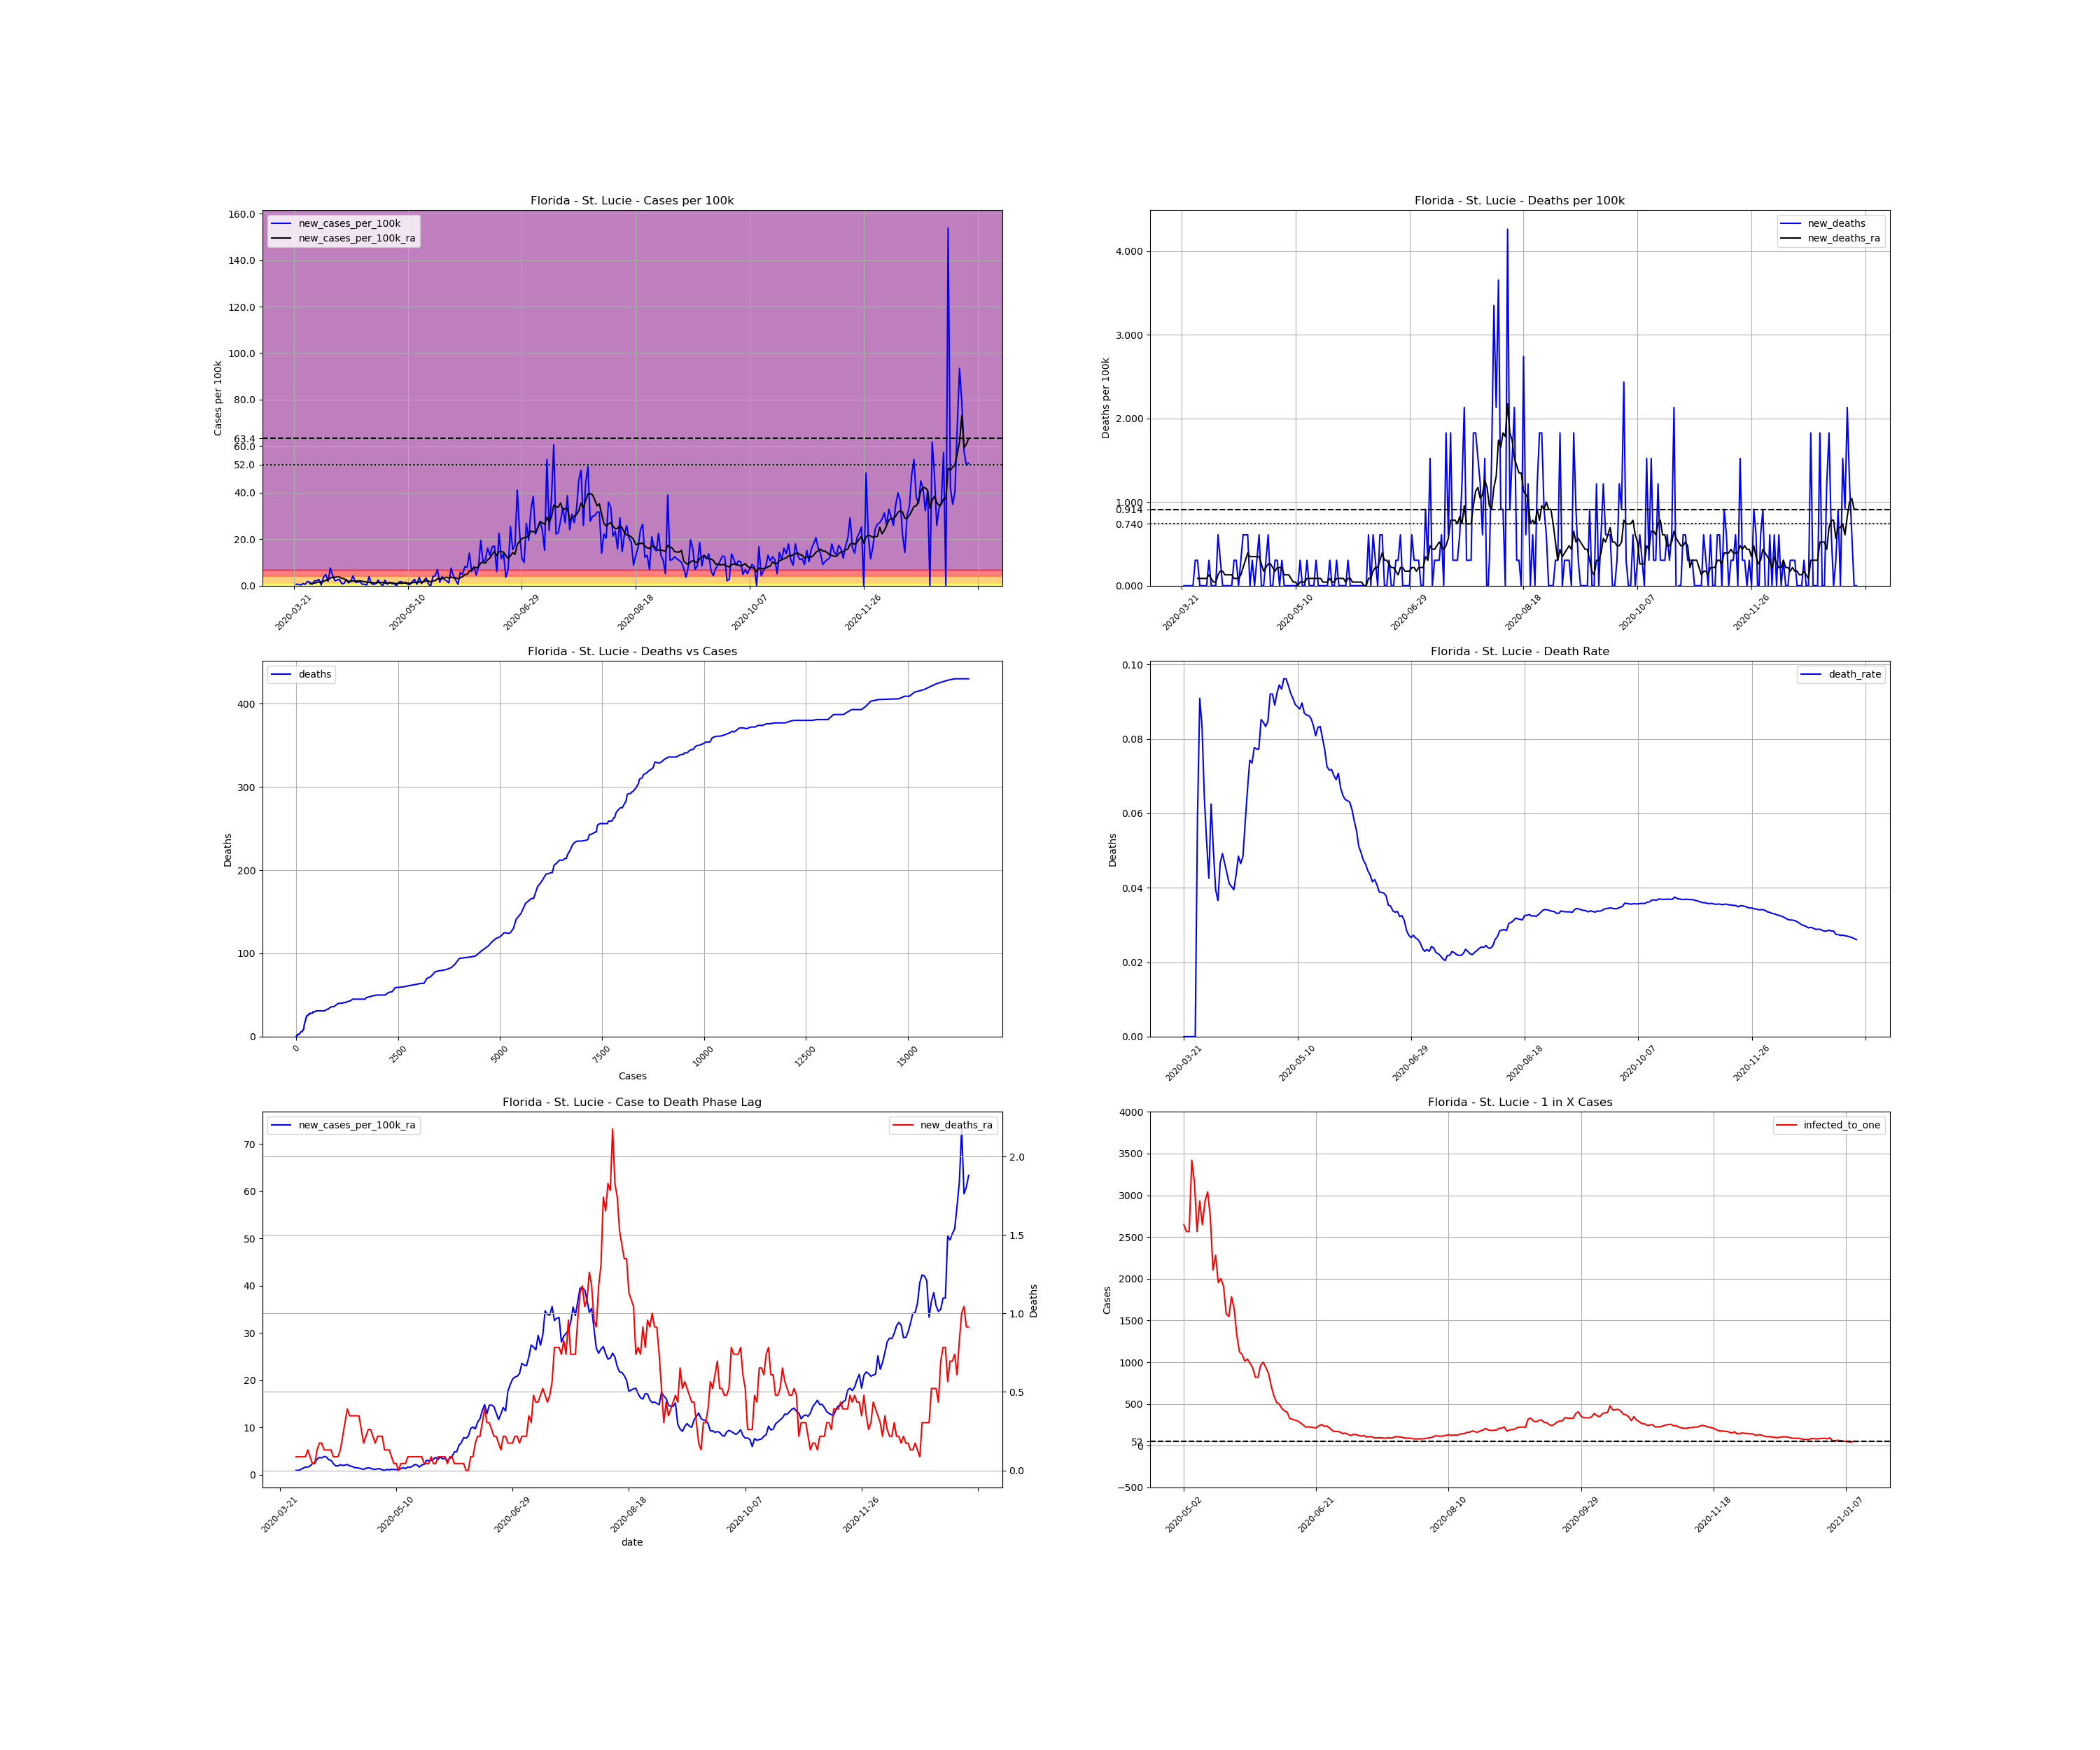

The data file committed next to this chart (first rows):
, date, county, state, fips, cases, deaths, COUNTY, STNAME, CTYNAME, POPESTIMATE2019, cases_per_100k, deaths_per_100k, death_rate, new_cases, new_cases_per_100k, new_deaths, new_cases_per_100k_ra, new_deaths_ra, active_cases, infected_to_one
277438, 2020-03-21, St. Lucie, Florida, 12111, 1, 0.0, 111, Florida, St. Lucie, 328297, 0.3046, 0.0, 0.0, , , , , , , 
277439, 2020-03-22, St. Lucie, Florida, 12111, 3, 0.0, 111, Florida, St. Lucie, 328297, 0.9138, 0.0, 0.0, 2.0, 0.6092, 0.0, , , , 
277440, 2020-03-23, St. Lucie, Florida, 12111, 5, 0.0, 111, Florida, St. Lucie, 328297, 1.523, 0.0, 0.0, 2.0, 0.6092, 0.0, , , , 
277441, 2020-03-24, St. Lucie, Florida, 12111, 6, 0.0, 111, Florida, St. Lucie, 328297, 1.828, 0.0, 0.0, 1.0, 0.3046, 0.0, , , , 
277442, 2020-03-25, St. Lucie, Florida, 12111, 9, 0.0, 111, Florida, St. Lucie, 328297, 2.741, 0.0, 0.0, 3.0, 0.9138, 0.0, , , , 
277443, 2020-03-26, St. Lucie, Florida, 12111, 11, 0.0, 111, Florida, St. Lucie, 328297, 3.351, 0.0, 0.0, 2.0, 0.6092, 0.0, , , , 
277444, 2020-03-27, St. Lucie, Florida, 12111, 17, 1.0, 111, Florida, St. Lucie, 328297, 5.178, 0.3046, 0.05882, 6.0, 1.828, 0.3046, , , , 
277445, 2020-03-28, St. Lucie, Florida, 12111, 22, 2.0, 111, Florida, St. Lucie, 328297, 6.701, 0.6092, 0.09091, 5.0, 1.523, 0.3046, 0.9138, 0.08703, , 
277446, 2020-03-29, St. Lucie, Florida, 12111, 24, 2.0, 111, Florida, St. Lucie, 328297, 7.31, 0.6092, 0.08333, 2.0, 0.6092, 0.0, 0.9138, 0.08703, 23.0, 3568
277447, 2020-03-30, St. Lucie, Florida, 12111, 31, 2.0, 111, Florida, St. Lucie, 328297, 9.443, 0.6092, 0.06452, 7.0, 2.132, 0.0, 1.131, 0.08703, 28.0, 2931
277448, 2020-03-31, St. Lucie, Florida, 12111, 38, 2.0, 111, Florida, St. Lucie, 328297, 11.57, 0.6092, 0.05263, 7.0, 2.132, 0.0, 1.392, 0.08703, 33.0, 2487
277449, 2020-04-01, St. Lucie, Florida, 12111, 47, 2.0, 111, Florida, St. Lucie, 328297, 14.32, 0.6092, 0.04255, 9.0, 2.741, 0.0, 1.654, 0.08703, 41.0, 2002
277450, 2020-04-02, St. Lucie, Florida, 12111, 48, 3.0, 111, Florida, St. Lucie, 328297, 14.62, 0.9138, 0.0625, 1.0, 0.3046, 0.3046, 1.61, 0.1305, 39.0, 2104
277451, 2020-04-03, St. Lucie, Florida, 12111, 60, 3.0, 111, Florida, St. Lucie, 328297, 18.28, 0.9138, 0.05, 12.0, 3.655, 0.0, 1.871, 0.08703, 49.0, 1675
277452, 2020-04-04, St. Lucie, Florida, 12111, 76, 3.0, 111, Florida, St. Lucie, 328297, 23.15, 0.9138, 0.03947, 16.0, 4.874, 0.0, 2.35, 0.04351, 59.0, 1391
277453, 2020-04-05, St. Lucie, Florida, 12111, 82, 3.0, 111, Florida, St. Lucie, 328297, 24.98, 0.9138, 0.03659, 6.0, 1.828, 0.0, 2.524, 0.04351, 60.0, 1368
277454, 2020-04-06, St. Lucie, Florida, 12111, 107, 5.0, 111, Florida, St. Lucie, 328297, 32.59, 1.523, 0.04673, 25.0, 7.615, 0.6092, 3.307, 0.1305, 83.0, 988.8
277455, 2020-04-07, St. Lucie, Florida, 12111, 122, 6.0, 111, Florida, St. Lucie, 328297, 37.16, 1.828, 0.04918, 15.0, 4.569, 0.3046, 3.655, 0.1741, 91.0, 901.9
277456, 2020-04-08, St. Lucie, Florida, 12111, 129, 6.0, 111, Florida, St. Lucie, 328297, 39.29, 1.828, 0.04651, 7.0, 2.132, 0.0, 3.568, 0.1741, 91.0, 901.9
277457, 2020-04-09, St. Lucie, Florida, 12111, 137, 6.0, 111, Florida, St. Lucie, 328297, 41.73, 1.828, 0.0438, 8.0, 2.437, 0.0, 3.873, 0.1305, 90.0, 911.9
277458, 2020-04-10, St. Lucie, Florida, 12111, 146, 6.0, 111, Florida, St. Lucie, 328297, 44.47, 1.828, 0.0411, 9.0, 2.741, 0.0, 3.742, 0.1305, 98.0, 837.5
277459, 2020-04-11, St. Lucie, Florida, 12111, 149, 6.0, 111, Florida, St. Lucie, 328297, 45.39, 1.828, 0.04027, 3.0, 0.9138, 0.0, 3.177, 0.1305, 89.0, 922.2
277460, 2020-04-12, St. Lucie, Florida, 12111, 152, 6.0, 111, Florida, St. Lucie, 328297, 46.3, 1.828, 0.03947, 3.0, 0.9138, 0.0, 3.046, 0.1305, 76.0, 1080
277461, 2020-04-13, St. Lucie, Florida, 12111, 161, 7.0, 111, Florida, St. Lucie, 328297, 49.04, 2.132, 0.04348, 9.0, 2.741, 0.3046, 2.35, 0.08703, 79.0, 1039
277462, 2020-04-14, St. Lucie, Florida, 12111, 165, 8.0, 111, Florida, St. Lucie, 328297, 50.26, 2.437, 0.04848, 4.0, 1.218, 0.3046, 1.871, 0.08703, 58.0, 1415
277463, 2020-04-15, St. Lucie, Florida, 12111, 172, 8.0, 111, Florida, St. Lucie, 328297, 52.39, 2.437, 0.04651, 7.0, 2.132, 0.0, 1.871, 0.08703, 50.0, 1641
277464, 2020-04-16, St. Lucie, Florida, 12111, 186, 9.0, 111, Florida, St. Lucie, 328297, 56.66, 2.741, 0.04839, 14.0, 4.264, 0.3046, 2.132, 0.1305, 57.0, 1440
277465, 2020-04-17, St. Lucie, Florida, 12111, 191, 11.0, 111, Florida, St. Lucie, 328297, 58.18, 3.351, 0.05759, 5.0, 1.523, 0.6092, 1.958, 0.2176, 54.0, 1520
277466, 2020-04-18, St. Lucie, Florida, 12111, 196, 13.0, 111, Florida, St. Lucie, 328297, 59.7, 3.96, 0.06633, 5.0, 1.523, 0.6092, 2.045, 0.3046, 50.0, 1641
277467, 2020-04-19, St. Lucie, Florida, 12111, 202, 15.0, 111, Florida, St. Lucie, 328297, 61.53, 4.569, 0.07426, 6.0, 1.828, 0.6092, 2.176, 0.3916, 53.0, 1549
277468, 2020-04-20, St. Lucie, Florida, 12111, 204, 15.0, 111, Florida, St. Lucie, 328297, 62.14, 4.569, 0.07353, 2.0, 0.6092, 0.0, 1.871, 0.3481, 52.0, 1578
277469, 2020-04-21, St. Lucie, Florida, 12111, 206, 16.0, 111, Florida, St. Lucie, 328297, 62.75, 4.874, 0.07767, 2.0, 0.6092, 0.3046, 1.784, 0.3481, 45.0, 1824
277470, 2020-04-22, St. Lucie, Florida, 12111, 207, 16.0, 111, Florida, St. Lucie, 328297, 63.05, 4.874, 0.07729, 1.0, 0.3046, 0.0, 1.523, 0.3481, 42.0, 1954
277471, 2020-04-23, St. Lucie, Florida, 12111, 220, 17.0, 111, Florida, St. Lucie, 328297, 67.01, 5.178, 0.07727, 13.0, 3.96, 0.3046, 1.479, 0.3481, 48.0, 1710
277472, 2020-04-24, St. Lucie, Florida, 12111, 223, 19.0, 111, Florida, St. Lucie, 328297, 67.93, 5.787, 0.0852, 3.0, 0.9138, 0.6092, 1.392, 0.3481, 37.0, 2218
277473, 2020-04-25, St. Lucie, Florida, 12111, 225, 19.0, 111, Florida, St. Lucie, 328297, 68.54, 5.787, 0.08444, 2.0, 0.6092, 0.0, 1.262, 0.2611, 34.0, 2414
277474, 2020-04-26, St. Lucie, Florida, 12111, 228, 19.0, 111, Florida, St. Lucie, 328297, 69.45, 5.787, 0.08333, 3.0, 0.9138, 0.0, 1.131, 0.1741, 32.0, 2565
277475, 2020-04-27, St. Lucie, Florida, 12111, 236, 20.0, 111, Florida, St. Lucie, 328297, 71.89, 6.092, 0.08475, 8.0, 2.437, 0.3046, 1.392, 0.2176, 34.0, 2414
277476, 2020-04-28, St. Lucie, Florida, 12111, 239, 22.0, 111, Florida, St. Lucie, 328297, 72.8, 6.701, 0.09205, 3.0, 0.9138, 0.6092, 1.436, 0.2611, 35.0, 2345
277477, 2020-04-29, St. Lucie, Florida, 12111, 239, 22.0, 111, Florida, St. Lucie, 328297, 72.8, 6.701, 0.09205, 0.0, 0.0, 0.0, 1.392, 0.2611, 33.0, 2487
277478, 2020-04-30, St. Lucie, Florida, 12111, 247, 22.0, 111, Florida, St. Lucie, 328297, 75.24, 6.701, 0.08907, 8.0, 2.437, 0.0, 1.175, 0.2176, 40.0, 2052
277479, 2020-05-01, St. Lucie, Florida, 12111, 249, 23.0, 111, Florida, St. Lucie, 328297, 75.85, 7.006, 0.09237, 2.0, 0.6092, 0.3046, 1.131, 0.1741, 29.0, 2830
277480, 2020-05-02, St. Lucie, Florida, 12111, 254, 24.0, 111, Florida, St. Lucie, 328297, 77.37, 7.31, 0.09449, 5.0, 1.523, 0.3046, 1.262, 0.2176, 31.0, 2648
277481, 2020-05-03, St. Lucie, Florida, 12111, 257, 24.0, 111, Florida, St. Lucie, 328297, 78.28, 7.31, 0.09339, 3.0, 0.9138, 0.0, 1.262, 0.2176, 32.0, 2565
277482, 2020-05-04, St. Lucie, Florida, 12111, 260, 25.0, 111, Florida, St. Lucie, 328297, 79.2, 7.615, 0.09615, 3.0, 0.9138, 0.3046, 1.044, 0.2176, 32.0, 2565
277483, 2020-05-05, St. Lucie, Florida, 12111, 260, 25.0, 111, Florida, St. Lucie, 328297, 79.2, 7.615, 0.09615, 0.0, 0.0, 0.0, 0.9138, 0.1305, 24.0, 3420
277484, 2020-05-06, St. Lucie, Florida, 12111, 265, 25.0, 111, Florida, St. Lucie, 328297, 80.72, 7.615, 0.09434, 5.0, 1.523, 0.0, 1.131, 0.1305, 26.0, 3157
277485, 2020-05-07, St. Lucie, Florida, 12111, 271, 25.0, 111, Florida, St. Lucie, 328297, 82.55, 7.615, 0.09225, 6.0, 1.828, 0.0, 1.044, 0.1305, 32.0, 2565
277486, 2020-05-08, St. Lucie, Florida, 12111, 275, 25.0, 111, Florida, St. Lucie, 328297, 83.77, 7.615, 0.09091, 4.0, 1.218, 0.0, 1.131, 0.08703, 28.0, 2931
277487, 2020-05-09, St. Lucie, Florida, 12111, 280, 25.0, 111, Florida, St. Lucie, 328297, 85.29, 7.615, 0.08929, 5.0, 1.523, 0.0, 1.131, 0.04351, 31.0, 2648
277488, 2020-05-10, St. Lucie, Florida, 12111, 282, 25.0, 111, Florida, St. Lucie, 328297, 85.9, 7.615, 0.08865, 2.0, 0.6092, 0.0, 1.088, 0.04351, 28.0, 2931
277489, 2020-05-11, St. Lucie, Florida, 12111, 284, 25.0, 111, Florida, St. Lucie, 328297, 86.51, 7.615, 0.08803, 2.0, 0.6092, 0.0, 1.044, 6.344131569286608e-17, 27.0, 3040
277490, 2020-05-12, St. Lucie, Florida, 12111, 290, 26.0, 111, Florida, St. Lucie, 328297, 88.33, 7.92, 0.08966, 6.0, 1.828, 0.3046, 1.305, 0.04351, 30.0, 2736
277491, 2020-05-13, St. Lucie, Florida, 12111, 299, 26.0, 111, Florida, St. Lucie, 328297, 91.08, 7.92, 0.08696, 9.0, 2.741, 0.0, 1.479, 0.04351, 39.0, 2104
277492, 2020-05-14, St. Lucie, Florida, 12111, 301, 26.0, 111, Florida, St. Lucie, 328297, 91.69, 7.92, 0.08638, 2.0, 0.6092, 0.0, 1.305, 0.04351, 36.0, 2280
277493, 2020-05-15, St. Lucie, Florida, 12111, 313, 27.0, 111, Florida, St. Lucie, 328297, 95.34, 8.224, 0.08626, 12.0, 3.655, 0.3046, 1.654, 0.08703, 42.0, 1954
277494, 2020-05-16, St. Lucie, Florida, 12111, 316, 27.0, 111, Florida, St. Lucie, 328297, 96.25, 8.224, 0.08544, 3.0, 0.9138, 0.0, 1.567, 0.08703, 41.0, 2002
277495, 2020-05-17, St. Lucie, Florida, 12111, 323, 27.0, 111, Florida, St. Lucie, 328297, 98.39, 8.224, 0.08359, 7.0, 2.132, 0.0, 1.784, 0.08703, 43.0, 1909
277496, 2020-05-18, St. Lucie, Florida, 12111, 334, 27.0, 111, Florida, St. Lucie, 328297, 101.7, 8.224, 0.08084, 11.0, 3.351, 0.0, 2.176, 0.08703, 52.0, 1578
277497, 2020-05-19, St. Lucie, Florida, 12111, 337, 28.0, 111, Florida, St. Lucie, 328297, 102.7, 8.529, 0.08309, 3.0, 0.9138, 0.3046, 2.045, 0.08703, 53.0, 1549
... 237 more rows
